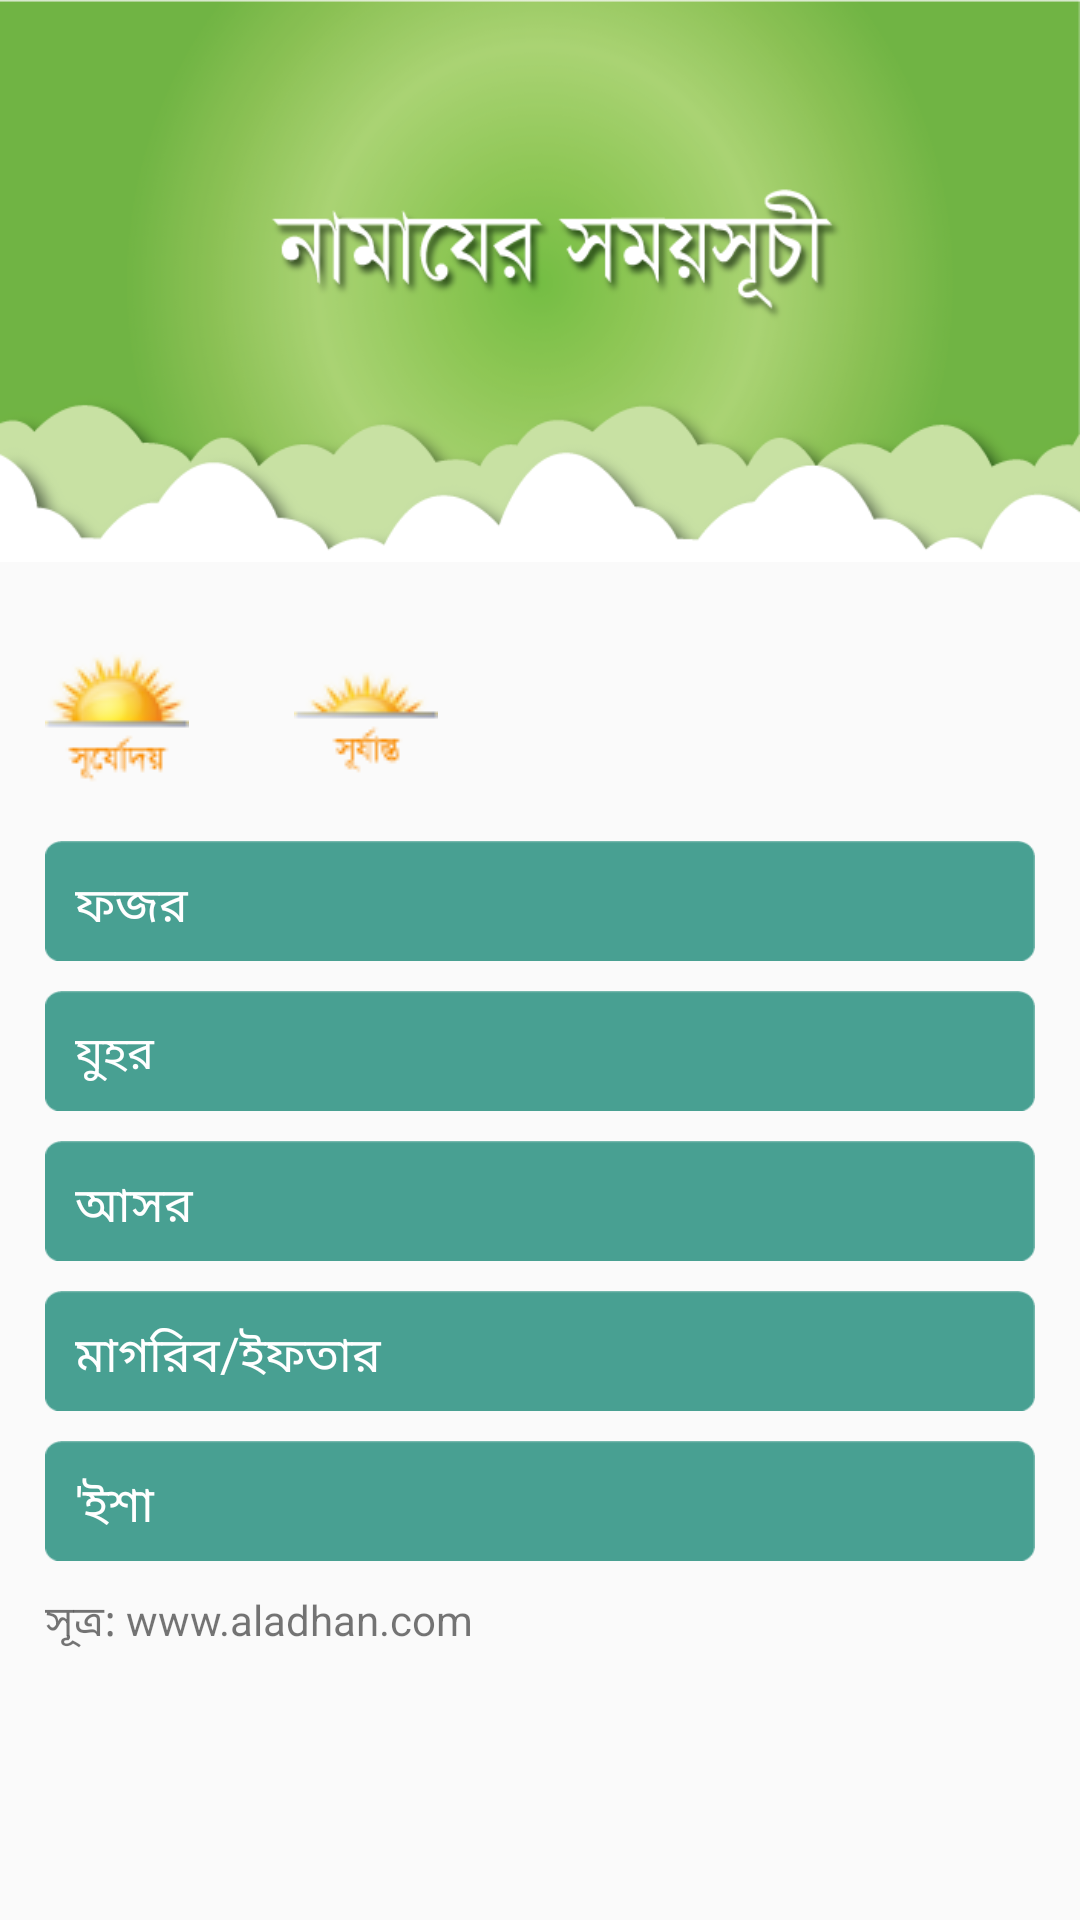

Write the Android layout XML for this screen, with the resource values it uses.
<!-- AndroidManifest.xml: application theme AppTheme -->
<!-- res/layout/activity_salat_timing.xml -->
<?xml version="1.0" encoding="utf-8"?>
<LinearLayout xmlns:android="http://schemas.android.com/apk/res/android"
    xmlns:tools="http://schemas.android.com/tools"
    android:id="@+id/activity_salat_timing"
    android:layout_width="match_parent"
    android:layout_height="match_parent"
    android:orientation="vertical"
    android:weightSum="6"
    tools:context="com.islamijindegi.islamijindegi.SalatTiming">

    <LinearLayout
        android:layout_width="match_parent"
        android:layout_height="0dp"
        android:layout_weight="2"
        android:layout_marginBottom="30dp"
        android:background="@drawable/salat_bg">

    </LinearLayout>

    <RelativeLayout
        android:layout_width="match_parent"
        android:layout_height="wrap_content"
        android:paddingLeft="15dp">

        <ImageView
            android:layout_width="wrap_content"
            android:layout_height="wrap_content"
            android:src="@drawable/sunrise"
            android:id="@+id/sunriseImg"/>

        <TextView
            android:layout_width="wrap_content"
            android:layout_height="wrap_content"
            android:id="@+id/sunriseTV"
            android:layout_toRightOf="@id/sunriseImg"
            android:text=""
            android:layout_centerInParent="true"
            android:layout_marginLeft="15dp"
            android:textColor="#2e9904"/>


        <ImageView
            android:layout_width="wrap_content"
            android:layout_height="wrap_content"
            android:src="@drawable/sunset"
            android:id="@+id/sunsetImg"
            android:layout_marginLeft="20dp"
            android:layout_toRightOf="@id/sunriseTV"/>

        <TextView
            android:layout_width="wrap_content"
            android:layout_height="wrap_content"
            android:id="@+id/sunsetTV"
            android:layout_toRightOf="@id/sunsetImg"
            android:text=""
            android:layout_centerInParent="true"
            android:layout_marginLeft="15dp"
            android:textColor="#2e9904"/>

    </RelativeLayout>

    <LinearLayout
        android:layout_width="match_parent"
        android:layout_height="0dp"
        android:layout_weight="4"
        android:padding="15dp"
        android:orientation="vertical">



    <LinearLayout
        android:layout_width="match_parent"
        android:weightSum="3"
        style="@style/salatLayout"

        >

        <TextView
            android:layout_width="0dp"
            android:layout_weight="2"
            android:layout_height="wrap_content"
            android:text="ফজর"
            style="@style/salatTxtStyle"/>

        <TextView
            android:layout_width="0dp"
            android:layout_weight="1"
            android:layout_height="wrap_content"
            android:layout_gravity="right"
            android:textAlignment="gravity"
            android:text=""
            android:id="@+id/fazarTV"

            style="@style/salatTxtStyle"/>

    </LinearLayout>

    <LinearLayout
        android:layout_width="match_parent"

        android:weightSum="3"

        style="@style/salatLayout">

        <TextView
            android:layout_width="0dp"
            android:layout_weight="2"
            android:layout_height="wrap_content"
            android:textSize="15sp"
            android:text="যুহর"
            style="@style/salatTxtStyle"/>

        <TextView
            android:layout_width="0dp"
            android:layout_weight="1"
            android:layout_height="wrap_content"
            android:layout_gravity="right"
            android:textAlignment="gravity"
            android:text=""
            android:id="@+id/duhurTV"

            style="@style/salatTxtStyle"/>

    </LinearLayout>

    <LinearLayout
        android:layout_width="match_parent"
        android:weightSum="3"
        style="@style/salatLayout">

        <TextView
            android:layout_width="0dp"
            android:layout_weight="2"
            android:layout_height="wrap_content"
            android:text="আসর"
            style="@style/salatTxtStyle"/>

        <TextView
            android:layout_width="0dp"
            android:layout_weight="1"
            android:layout_height="wrap_content"
            android:layout_gravity="right"
            android:textAlignment="gravity"
            android:text=""
            android:id="@+id/asarTV"
            style="@style/salatTxtStyle"/>

    </LinearLayout>

    <LinearLayout
        android:layout_width="match_parent"
        android:weightSum="3"
        style="@style/salatLayout">

        <TextView
            android:layout_width="0dp"
            android:layout_weight="2"
            android:layout_height="wrap_content"
            android:text="মাগরিব/ইফতার"
            style="@style/salatTxtStyle"/>

        <TextView
            android:layout_width="0dp"
            android:layout_weight="1"
            android:layout_height="wrap_content"
            android:layout_gravity="right"
            android:textAlignment="gravity"
            android:text=""
            android:id="@+id/magribTV"
            style="@style/salatTxtStyle"/>

    </LinearLayout>
    <LinearLayout
        android:layout_width="match_parent"
        android:weightSum="3"
        style="@style/salatLayout">

        <TextView
            android:layout_width="0dp"
            android:layout_weight="2"
            android:layout_height="wrap_content"
            android:text="'ইশা"
            style="@style/salatTxtStyle"/>

        <TextView
            android:layout_width="0dp"
            android:layout_weight="1"
            android:layout_height="wrap_content"
            android:layout_gravity="right"

            android:textAlignment="gravity"
            android:text=""
            android:id="@+id/ishaTV"
            style="@style/salatTxtStyle"/>

    </LinearLayout>

        <TextView
            android:layout_width="match_parent"
            android:layout_height="wrap_content"
            android:id="@+id/source"
            android:text="সূত্র: www.aladhan.com"/>

    </LinearLayout>


</LinearLayout>
<!-- resources referenced by this layout -->
<resources>
  <!-- drawable salat_bg: png bitmap (drawable, 80151 bytes) -->
  <!-- drawable sunrise: png bitmap (drawable, 3978 bytes) -->
  <!-- drawable sunset: png bitmap (drawable, 2859 bytes) -->
  <style name="salatLayout">
          <item name="android:background">@drawable/salat_text_bg</item>
          <item name="android:layout_height">40dp</item>
          <item name="android:paddingTop">10dp</item>
          <item name="android:paddingBottom">10dp</item>
          <item name="android:padding">10dp</item>
          <item name="android:layout_marginBottom">10dp</item>
  
      </style>
  <style name="salatTxtStyle">
          <item name="android:textSize">16sp</item>
          <item name="android:textColor">#FFF</item>
  
  
      </style>
  <style name="AppTheme" parent="Theme.AppCompat.Light">
          
          <item name="colorPrimary">@color/colorPrimary</item>
          <item name="colorPrimaryDark">@color/colorPrimaryDark</item>
          <item name="colorAccent">@color/colorAccent</item>
      </style>
  <!-- drawable salat_text_bg: png bitmap (drawable, 795 bytes) -->
  <color name="colorPrimary">#3F51B5</color>
  <color name="colorPrimaryDark">#303F9F</color>
  <color name="colorAccent">#FF4081</color>
</resources>
